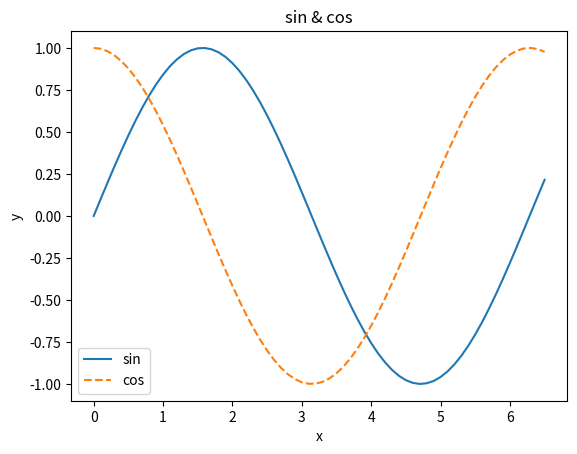

The matplotlib source for this figure:
import numpy as np
import matplotlib.pyplot as plt
#  1.可以使用 matplotlib 的 pyplot 模块绘制图形。


# 生成数据
x = np.arange(0, 6.6, 0.1) #以0.1为单位，生成0到6的数据。
y1 = np.sin(x)
y2 = np.cos(x)

# 绘制图形
plt.plot(x, y1, label="sin")
plt.plot(x, y2, linestyle = "--", label="cos") #用虚线绘制

plt.xlabel("x") #x轴标签
plt.ylabel("y") #y轴标签
plt.title('sin & cos') #标题
plt.legend()
plt.show()

